pico-8 play session: no input (idle), after a click and taps of 🅾, ❎, 🅾+❎, 🅾 in the second before t = 0

[t = 4 s] idle ~4s (no d-pad/buttons)
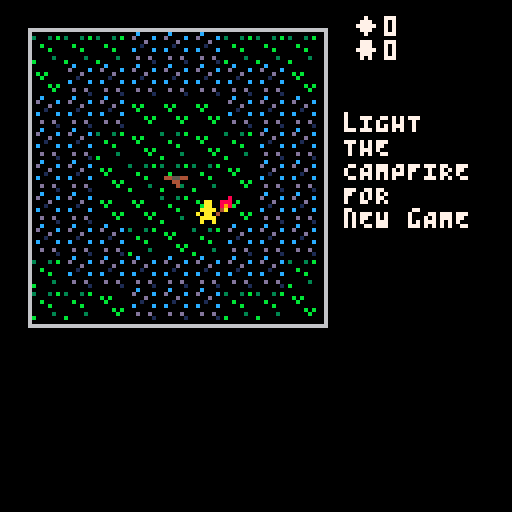

pico-8 cartridge
version 21
__lua__
-- campfire
-- by jonah

t = 0
turn = 0
p = {5,5,5,5,true}

music(2)

function rndcorner()
	return flr(rnd()+0.5)*8
end

goal = p
maingoal = {rndcorner(), rndcorner()}
idle,right,left,up,down=0,1,2,3,4
d = idle
animate = false
enemies = {	
}

function switch(e,z)
 tmp = {z[1],z[2]}
	z[3] = e[3]
	z[4] = e[4]
	e[3] = tmp[1]
	e[4] = tmp[2]
end

function water(x,y)
	return mget(flr(x+0.5),flr(y+0.5)) == 2
end	




function level(lvl)
	for i=1,lvl do
		x = rndcorner()
		y = rndcorner()
		enemies[#enemies+1] = {x,y,x,y,false}
	end
end

play = 4
lose = 20
theend = 36
game = theend
function upd(o)
 if o[1] < 0 then o[1] = 0 end
 if o[2] < 0 then o[2] = 0 end
 if o[1] > 8 then o[1] = 8 end
 if o[2] > 8 then o[2] = 8 end
 
	o[1] = o[1] + (o[3] - o[1])/4
 o[2] = o[2] + (o[4] - o[2])/4
 if abs(o[2] - o[4]) < 0.2 and 
 abs(o[1] - o[3]) < 0.2
 then
  o[2] = o[4]
  o[1] = o[3]
  return true
 end
 
 return false
end

function move(od,o,jump)
	v = 1
	if jump then v = 2 end
 if od == idle then o[3] = o[1] o[4] = o[2] return true end
	if od == left and o[1] > (0+(v-1)) then o[3] = o[1] - v return true end
	if od == right and o[1] < (8-(v-1)) then o[3] = o[1] + v return true end
	if od == up and o[2] > (0+(v-1)) then o[4] = o[2] - v return true end
	if od == down and o[2] < (8-(v-1)) then o[4] = o[2] + v return true end
	return false
end

function move_towards(e,g)
	if e[1] == g[1] or e[2] == g[2] then
			if e[1] < g[1] then move(right, e) end
			if e[1] > g[1] then move(left, e) end
			if e[2] < g[2] then move(down, e) end
			if e[2] > g[2] then move(up, e) end
	else
		if flr(rnd(2)) == 1 then
			if e[1] < g[1] then
			move(right, e)
			else
			move(left,e)
			end
		else
			if e[2] < g[2] then
			move(down,e)
			else
			move(up,e)
			end
		end
	end
end

function _update()
		foreach(enemies, function(e)
			if e[5] and e[1] == maingoal[1] and e[2] == maingoal[2] then 
				if game == lose then
				game = theend
				music(-1,100) 
				music(2,100) 
				end
			end
		end)
		if p[5] then
			goal = p
		else
			goal = {4,4}
			foreach(enemies, function(e)
				if e[5] then goal = e end
			end)
		end
		animate = false
  if upd(p) then 
  	d = idle
  else
  	animate = true
  end
  for i=1,#enemies do 
  	if upd(enemies[i]) then
  	else
  		animate = true
  	end
  end
		if animate == false and d == idle and p[1] == p[3] and p[2] == p[4] then
	 	if (btnp(0)) then d = left  end
		 if (btnp(1)) then d = right end
		 if (btnp(2)) then d = up    end
		 if (btnp(3)) then d = down  end
			if d != idle or btnp(5) then
			--	enemies = {}
			--	level(4)
				if game == play then
					turn += #enemies
				else
						if game == lose then
							turn -= 1
						end
				end	
				move(d,p,btn(4) and not water(p[1],p[2]))
				if p[3] == 4 and p[4] == 4 then
				 if p[5] and not btn(4) then
				 	p[5] = false
				 	if game == lose then
				 	
				 	level(1)
				 	else
				 	enemies = {}
				 	turn = 0
				 	level(2)
				 	end
				 game = play
				 	sfx(7)
						music(-1,100)
				 	music(1,100)
				 else
				 	if game == play and not btn(4) then
				 	game = lose
					 	sfx(5)
					 	music(-1,100)
							music(0,100)
					 	p[5] = true	
				 	end
				 end
				 move(idle,p)
				end
				for i=1,#enemies do
				 e = enemies[i]
					if e[5] then 
						if flr(rnd(3)+0.5) == 1 then
							move(flr(rnd(4)+1) ,e)
						else
							move_towards(e,maingoal)
						end
					else
						move_towards(e,goal)
					
					end
				end
				-- sound
				hit_enemy = false
				foreach(enemies, function(e)
					if flr(p[3]) == flr(e[1]) and flr(p[4]) == flr(e[2]) then
					hit_enemy = true
					end
				end)
				
				if hit_enemy then
					sfx(6)
				else
				 if not (p[1] == p[3] and p[2] == p[4]) then
					if btn(4) then
					-- jump
					sfx(13)
					else
						if water(p[1],p[2]) then
							sfx(14)
						else
						 sfx(4)
					 end
				 end
				 end
				end
				-- end sound
				
				for i=1,#enemies do
					e = enemies[i]
		
					if p[3] == e[3] and p[4] == e[4] then
						move(idle,e)
					end
					if p[1] == e[3] and p[2] == e[4] then
						move(idle,e)
					end
					if flr(p[3]) == flr(e[1]) and flr(p[4]) == flr(e[2]) then
						e[3] = flr(rnd()+0.5)*8
						e[4] = flr(rnd()+0.5)*8
						p[5] = e[5] or p[5]
						e[5] = false

						if not btn(4) then 
								move(idle,p)
						end
					end
						for j=1,#enemies do
							z = enemies[j]
							if z != e then
							
							 if (z[3] == e[3] and z[4] == e[4])
							 or (z[3] == e[1] and z[4] == e[2]) then
									if not z[5] then move(idle,z) end
								end
								if e[5] then
										if z[3] == e[3] and z[4] == e[4] then
											switch(z,e)
											end
									end
								
							end
						end
						if 4 == e[3] and 4 == e[4] then
						if game == play then
							game = lose
							music(-1,100)
							music(0,100)
							sfx(5)
							e[5] = true
							maingoal = {rndcorner(), rndcorner()}
						end
						move(idle,e)
					end
					
				end
				
			end
		end
end

	
	
function draw_sprite(img,x,y)
	if mget(flr(x+0.5),flr(y+0.5)) == 2 then
		img = img + 1
	end
	spr(img+(flr(t%2)*16),8*(x+1),8*(y+1))
end

function _draw()
	t = t + 0.125
		cls(0)	
	if game == play then
			rectfill(7,7,1+8*10,1+8*10,1)
	else
		rectfill(7,7,1+8*10,1+8*10,0)
		end

	rect(7,7,1+8*10,1+8*10,6)
	map(0,0,8,8)
		if game == lose then
		if p[5] then
			draw_sprite(10,4,4)
	
		else
			draw_sprite(10,maingoal[1], maingoal[2])
		end
	end
	spr(game+(t%4),8+8*4,8+8*4)
	ty = 0
	if flr(t) % 2 != 0 then
	ty = -0.25
	end
	foreach(enemies, function(e)
		x = e[1]
		y = e[2]
		draw_sprite(16,x,y)
		if e[5] then
			draw_sprite(8,x+0.25,y+ty)
		end
	end)
	draw_sprite(18,p[1],p[2])
	if p[5] then
		draw_sprite(8,p[1]+0.25,p[2]+ty)
	end
	print("◆"..turn.."\n웃"..#enemies,11*8,4,7)
	
	if game == theend then
		print("lIGHT\nTHE\nCAMPFIRE\nFOR\nnEW gAME",11*8-2,4+3*8,7)
	end

end
__gfx__
000000000000000000c0000000000000000080000000000000000000000800000000000000000000000000000000000000000000000000000000000000000000
00000000300030b00d0000c000000000000880000000800000080000000880000000000800000008000990000000000000000000000000000000000000000000
00700700000000000000d0000b0b0000008898000088880000088000008988000000088800000888009009000000000000000000000000000000000000000000
0007700000b000000001000000b000000089a800008a98000089a800008a98000000089800000898090000900000000000000000000000000000000000000000
000770000000b0000c0000c000000000044aa440044aa440044aa440044aa440000004a0000004a0090000900000000000000000000000000000000000000000
0070070000000000000000000000b0b0000440000004400000044000000440000000400000004000009009000000000000000000000000000000000000000000
000000000000030000d00d0000000b00000040000000400000004000000040000000000000000000000990000000000000000000000000000000000000000000
00000000b00000000000001000000000000000000000000000000000000000000000000000000000000000000000000000000000000000000000000000000000
00000000000000000000000000000000000000000000000000000000000600000000008000000000009999000000000000000000000000000000000000000000
00000000000000000000000000000000000000000000000000006000000000000000088800000000090000900000000000000000000000000000000000000000
0008800000000000000aa00000000000000000000000000000000000000000000000089800000080900000090000000000000000000000000000000000000000
0008800000088000000aa000000aa00000000000000600000000000000000000000004a000000888900000090000000000000000000000000000000000000000
008888000dd88dd000aaaa000ddaadd0044554400445544004455440044554400000400000000898900000090000000000000000000000000000000000000000
08088080d188881d0a0aa0a01aaaaaa10004400000044000000440000004400000000000000004a0900000090000000000000000000000000000000000000000
008888000d1111d000aaaa00d111111d000040000000400000004000000040000000000000004000090000900000000000000000000000000000000000000000
008008000000000000a00a000d0000d0000000000000000000000000000000000000000000000000009999000000000000000000000000000000000000000000
00000000000000000000000000000000000000000000000000000000000000000000000000000000000000000000000000000000000000000000000000000000
0008800000000000000aa00000000000000000000000000000000000000000000000000000000000000000000000000000000000000000000000000000000000
08088080000000000a0aa0a000000000000000000000000000000000000000000000000000000000000000000000000000000000000000000000000000000000
00888800000000000aaaaaa000000000000000000000000000000000000000000000000000000000000000000000000000000000000000000000000000000000
0008800008d88d80000aa0000adaada0044554400445544004455440044554400000000000000000000000000000000000000000000000000000000000000000
0008800018188181000aa0001a1aa1a1000440000004400000044000000440000000000000000000000000000000000000000000000000000000000000000000
0080080001d11d1000a00a0001d11d10000040000000400000004000000040000000000000000000000000000000000000000000000000000000000000000000
008008000000000000a00a0000000000000000000000000000000000000000000000000000000000000000000000000000000000000000000000000000000000
00000000000000000000000000000000000000000000000000000000000000000000000000000000000000000000000000000000000000000000000000000000
00000000000000000000000000000000000000000000000000000000000000000000000000000000000000000000000000000000000000000000000000000000
00000000000000000000000000000000000000000000000000000000000000000000000000000000000000000000000000000000000000000000000000000000
00000000000000000000000000000000000000000000000000000000000000000000000000000000000000000000000000000000000000000000000000000000
00000000000000000000000000000000000000000000000000000000000000000000000000000000000000000000000000000000000000000000000000000000
00000000000000000000000000000000000000000000000000000000000000000000000000000000000000000000000000000000000000000000000000000000
00000000000000000000000000000000000000000000000000000000000000000000000000000000000000000000000000000000000000000000000000000000
00000000000000000000000000000000000000000000000000000000000000000000000000000000000000000000000000000000000000000000000000000000
00000000000000000000000000000000000000000000000000000000000000000000000000000000000000000000000000000000000000000000000000000000
00000000000000000000000000000000000000000000000000000000000000000000000000000000000000000000000000000000000000000000000000000000
00000000000000000000000000000000000000000000000000000000000000000000000000000000000000000000000000000000000000000000000000000000
00000000000000000000000000000000000000000000000000000000000000000000000000000000000000000000000000000000000000000000000000000000
00000000000000000000000000000000000000000000000000000000000000000000000000000000000000000000000000000000000000000000000000000000
00000000000000000000000000000000000000000000000000000000000000000000000000000000000000000000000000000000000000000000000000000000
00000000000000000000000000000000000000000000000000000000000000000000000000000000000000000000000000000000000000000000000000000000
00000000000000000000000000000000000000000000000000000000000000000000000000000000000000000000000000000000000000000000000000000000
00000000000000000000000000000000000000000000000000000000000000000000000000000000000000000000000000000000000000000000000000000000
00000000000000000000000000000000000000000000000000000000000000000000000000000000000000000000000000000000000000000000000000000000
00000000000000000000000000000000000000000000000000000000000000000000000000000000000000000000000000000000000000000000000000000000
00000000000000000000000000000000000000000000000000000000000000000000000000000000000000000000000000000000000000000000000000000000
00000000000000000000000000000000000000000000000000000000000000000000000000000000000000000000000000000000000000000000000000000000
00000000000000000000000000000000000000000000000000000000000000000000000000000000000000000000000000000000000000000000000000000000
00000000000000000000000000000000000000000000000000000000000000000000000000000000000000000000000000000000000000000000000000000000
00000000000000000000000000000000000000000000000000000000000000000000000000000000000000000000000000000000000000000000000000000000
00000000000000000000000000000000000000000000000000000000000000000000000000000000000000000000000000000000000000000000000000000000
00000000000000000000000000000000000000000000000000000000000000000000000000000000000000000000000000000000000000000000000000000000
00000000000000000000000000000000000000000000000000000000000000000000000000000000000000000000000000000000000000000000000000000000
00000000000000000000000000000000000000000000000000000000000000000000000000000000000000000000000000000000000000000000000000000000
00000000000000000000000000000000000000000000000000000000000000000000000000000000000000000000000000000000000000000000000000000000
00000000000000000000000000000000000000000000000000000000000000000000000000000000000000000000000000000000000000000000000000000000
00000000000000000000000000000000000000000000000000000000000000000000000000000000000000000000000000000000000000000000000000000000
00000000000000000000000000000000000000000000000000000000000000000000000000000000000000000000000000000000000000000000000000000000
00000000000000000000000000000000000000000000000000000000000000000000000000000000000000000000000000000000000000000000000000000000
00000000000000000000000000000000000000000000000000000000000000000000000000000000000000000000000000000000000000000000000000000000
00000000000000000000000000000000000000000000000000000000000000000000000000000000000000000000000000000000000000000000000000000000
00000000000000000000000000000000000000000000000000000000000000000000000000000000000000000000000000000000000000000000000000000000
00000000000000000000000000000000000000000000000000000000000000000000000000000000000000000000000000000000000000000000000000000000
00000000000000000000000000000000000000000000000000000000000000000000000000000000000000000000000000000000000000000000000000000000
00000000000000000000000000000000000000000000000000000000000000000000000000000000000000000000000000000000000000000000000000000000
00000000000000000000000000000000000000000000000000000000000000000000000000000000000000000000000000000000000000000000000000000000
00000000000000000000000000000000000000000000000000000000000000000000000000000000000000000000000000000000000000000000000000000000
00000000000000000000000000000000000000000000000000000000000000000000000000000000000000000000000000000000000000000000000000000000
00000000000000000000000000000000000000000000000000000000000000000000000000000000000000000000000000000000000000000000000000000000
00000000000000000000000000000000000000000000000000000000000000000000000000000000000000000000000000000000000000000000000000000000
00000000000000000000000000000000000000000000000000000000000000000000000000000000000000000000000000000000000000000000000000000000
00000000000000000000000000000000000000000000000000000000000000000000000000000000000000000000000000000000000000000000000000000000
00000000000000000000000000000000000000000000000000000000000000000000000000000000000000000000000000000000000000000000000000000000
00000000000000000000000000000000000000000000000000000000000000000000000000000000000000000000000000000000000000000000000000000000
00000000000000000000000000000000000000000000000000000000000000000000000000000000000000000000000000000000000000000000000000000000
00000000000000000000000000000000000000000000000000000000000000000000000000000000000000000000000000000000000000000000000000000000
00000000000000000000000000000000000000000000000000000000000000000000000000000000000000000000000000000000000000000000000000000000
00000000000000000000000000000000000000000000000000000000000000000000000000000000000000000000000000000000000000000000000000000000
00000000000000000000000000000000000000000000000000000000000000000000000000000000000000000000000000000000000000000000000000000000
00000000000000000000000000000000000000000000000000000000000000000000000000000000000000000000000000000000000000000000000000000000
00000000000000000000000000000000000000000000000000000000000000000000000000000000000000000000000000000000000000000000000000000000
00000000000000000000000000000000000000000000000000000000000000000000000000000000000000000000000000000000000000000000000000000000
00000000000000000000000000000000000000000000000000000000000000000000000000000000000000000000000000000000000000000000000000000000
00000000000000000000000000000000000000000000000000000000000000000000000000000000000000000000000000000000000000000000000000000000
00000000000000000000000000000000000000000000000000000000000000000000000000000000000000000000000000000000000000000000000000000000
00000000000000000000000000000000000000000000000000000000000000000000000000000000000000000000000000000000000000000000000000000000
00000000000000000000000000000000000000000000000000000000000000000000000000000000000000000000000000000000000000000000000000000000
00000000000000000000000000000000000000000000000000000000000000000000000000000000000000000000000000000000000000000000000000000000
00000000000000000000000000000000000000000000000000000000000000000000000000000000000000000000000000000000000000000000000000000000
00000000000000000000000000000000000000000000000000000000000000000000000000000000000000000000000000000000000000000000000000000000
00000000000000000000000000000000000000000000000000000000000000000000000000000000000000000000000000000000000000000000000000000000
00000000000000000000000000000000000000000000000000000000000000000000000000000000000000000000000000000000000000000000000000000000
00000000000000000000000000000000000000000000000000000000000000000000000000000000000000000000000000000000000000000000000000000000
00000000000000000000000000000000000000000000000000000000000000000000000000000000000000000000000000000000000000000000000000000000
00000000000000000000000000000000000000000000000000000000000000000000000000000000000000000000000000000000000000000000000000000000
00000000000000000000000000000000000000000000000000000000000000000000000000000000000000000000000000000000000000000000000000000000
00000000000000000000000000000000000000000000000000000000000000000000000000000000000000000000000000000000000000000000000000000000
00000000000000000000000000000000000000000000000000000000000000000000000000000000000000000000000000000000000000000000000000000000
00000000000000000000000000000000000000000000000000000000000000000000000000000000000000000000000000000000000000000000000000000000
00000000000000000000000000000000000000000000000000000000000000000000000000000000000000000000000000000000000000000000000000000000
00000000000000000000000000000000000000000000000000000000000000000000000000000000000000000000000000000000000000000000000000000000
00000000000000000000000000000000000000000000000000000000000000000000000000000000000000000000000000000000000000000000000000000000
00000000000000000000000000000000000000000000000000000000000000000000000000000000000000000000000000000000000000000000000000000000
00000000000000000000000000000000000000000000000000000000000000000000000000000000000000000000000000000000000000000000000000000000
00000000000000000000000000000000000000000000000000000000000000000000000000000000000000000000000000000000000000000000000000000000
00000000000000000000000000000000000000000000000000000000000000000000000000000000000000000000000000000000000000000000000000000000
00000000000000000000000000000000000000000000000000000000000000000000000000000000000000000000000000000000000000000000000000000000
00000000000000000000000000000000000000000000000000000000000000000000000000000000000000000000000000000000000000000000000000000000
00000000000000000000000000000000000000000000000000000000000000000000000000000000000000000000000000000000000000000000000000000000
00000000000000000000000000000000000000000000000000000000000000000000000000000000000000000000000000000000000000000000000000000000
00000000000000000000000000000000000000000000000000000000000000000000000000000000000000000000000000000000000000000000000000000000
00000000000000000000000000000000000000000000000000000000000000000000000000000000000000000000000000000000000000000000000000000000
00000000000000000000000000000000000000000000000000000000000000000000000000000000000000000000000000000000000000000000000000000000
00000000000000000000000000000000000000000000000000000000000000000000000000000000000000000000000000000000000000000000000000000000
00000000000000000000000000000000000000000000000000000000000000000000000000000000000000000000000000000000000000000000000000000000
00000000000000000000000000000000000000000000000000000000000000000000000000000000000000000000000000000000000000000000000000000000
00000000000000000000000000000000000000000000000000000000000000000000000000000000000000000000000000000000000000000000000000000000
00000000000000000000000000000000000000000000000000000000000000000000000000000000000000000000000000000000000000000000000000000000
00000000000000000000000000000000000000000000000000000000000000000000000000000000000000000000000000000000000000000000000000000000
00000000000000000000000000000000000000000000000000000000000000000000000000000000000000000000000000000000000000000000000000000000
00000000000000000000000000000000000000000000000000000000000000000000000000000000000000000000000000000000000000000000000000000000
00000000000000000000000000000000000000000000000000000000000000000000000000000000000000000000000000000000000000000000000000000000
00000000000000000000000000000000000000000000000000000000000000000000000000000000000000000000000000000000000000000000000000000000
00000000000000000000000000000000000000000000000000000000000000000000000000000000000000000000000000000000000000000000000000000000
00000000000000000000000000000000000000000000000000000000000000000000000000000000000000000000000000000000000000000000000000000000
00000000000000000000000000000000000000000000000000000000000000000000000000000000000000000000000000000000000000000000000000000000
00000000000000000000000000000000000000000000000000000000000000000000000000000000000000000000000000000000000000000000000000000000
00000000000000000000000000000000000000000000000000000000000000000000000000000000000000000000000000000000000000000000000000000000
00000000000000000000000000000000000000000000000000000000000000000000000000000000000000000000000000000000000000000000000000000000
00000000000000000000000000000000000000000000000000000000000000000000000000000000000000000000000000000000000000000000000000000000
__gff__
0000000000000000000000000000000000000000000000000000000000000000000000000000000000000000000000000000000000000000000000000000000000000000000000000000000000000000000000000000000000000000000000000000000000000000000000000000000000000000000000000000000000000000
0000000000000000000000000000000000000000000000000000000000000000000000000000000000000000000000000000000000000000000000000000000000000000000000000000000000000000000000000000000000000000000000000000000000000000000000000000000000000000000000000000000000000000
__map__
0101010202020101010000000000000000000000000000000000000000000000000000000000000000000000000000000000000000000000000000000000000000000000000000000000000000000000000000000000000000000000000000000000000000000000000000000000000000000000000000000000000000000000
0302020202020202030000000000000000000000000000000000000000000000000000000000000000000000000000000000000000000000000000000000000000000000000000000000000000000000000000000000000000000000000000000000000000000000000000000000000000000000000000000000000000000000
0202020303030202020000000000000000000000000000000000000000000000000000000000000000000000000000000000000000000000000000000000000000000000000000000000000000000000000000000000000000000000000000000000000000000000000000000000000000000000000000000000000000000000
0202010301030102020000000000000000000000000000000000000000000000000000000000000000000000000000000000000000000000000000000000000000000000000000000000000000000000000000000000000000000000000000000000000000000000000000000000000000000000000000000000000000000000
0202030101010302020000000000000000000000000000000000000000000000000000000000000000000000000000000000000000000000000000000000000000000000000000000000000000000000000000000000000000000000000000000000000000000000000000000000000000000000000000000000000000000000
0202030301030302020000000000000000000000000000000000000000000000000000000000000000000000000000000000000000000000000000000000000000000000000000000000000000000000000000000000000000000000000000000000000000000000000000000000000000000000000000000000000000000000
0202020103010202020000000000000000000000000000000000000000000000000000000000000000000000000000000000000000000000000000000000000000000000000000000000000000000000000000000000000000000000000000000000000000000000000000000000000000000000000000000000000000000000
0102020202020202010000000000000000000000000000000000000000000000000000000000000000000000000000000000000000000000000000000000000000000000000000000000000000000000000000000000000000000000000000000000000000000000000000000000000000000000000000000000000000000000
0101030202020101030000000000000000000000000000000000000000000000000000000000000000000000000000000000000000000000000000000000000000000000000000000000000000000000000000000000000000000000000000000000000000000000000000000000000000000000000000000000000000000000
0000000000000000000000000000000000000000000000000000000000000000000000000000000000000000000000000000000000000000000000000000000000000000000000000000000000000000000000000000000000000000000000000000000000000000000000000000000000000000000000000000000000000000
0000000000000000000000000000000000000000000000000000000000000000000000000000000000000000000000000000000000000000000000000000000000000000000000000000000000000000000000000000000000000000000000000000000000000000000000000000000000000000000000000000000000000000
0000000000000000000000000000000000000000000000000000000000000000000000000000000000000000000000000000000000000000000000000000000000000000000000000000000000000000000000000000000000000000000000000000000000000000000000000000000000000000000000000000000000000000
0000000000000000000000000000000000000000000000000000000000000000000000000000000000000000000000000000000000000000000000000000000000000000000000000000000000000000000000000000000000000000000000000000000000000000000000000000000000000000000000000000000000000000
0000000000000000000000000000000000000000000000000000000000000000000000000000000000000000000000000000000000000000000000000000000000000000000000000000000000000000000000000000000000000000000000000000000000000000000000000000000000000000000000000000000000000000
0000000000000000000000000000000000000000000000000000000000000000000000000000000000000000000000000000000000000000000000000000000000000000000000000000000000000000000000000000000000000000000000000000000000000000000000000000000000000000000000000000000000000000
0000000000000000000000000000000000000000000000000000000000000000000000000000000000000000000000000000000000000000000000000000000000000000000000000000000000000000000000000000000000000000000000000000000000000000000000000000000000000000000000000000000000000000
0000000000000000000000000000000000000000000000000000000000000000000000000000000000000000000000000000000000000000000000000000000000000000000000000000000000000000000000000000000000000000000000000000000000000000000000000000000000000000000000000000000000000000
0000000000000000000000000000000000000000000000000000000000000000000000000000000000000000000000000000000000000000000000000000000000000000000000000000000000000000000000000000000000000000000000000000000000000000000000000000000000000000000000000000000000000000
0000000000000000000000000000000000000000000000000000000000000000000000000000000000000000000000000000000000000000000000000000000000000000000000000000000000000000000000000000000000000000000000000000000000000000000000000000000000000000000000000000000000000000
0000000000000000000000000000000000000000000000000000000000000000000000000000000000000000000000000000000000000000000000000000000000000000000000000000000000000000000000000000000000000000000000000000000000000000000000000000000000000000000000000000000000000000
0000000000000000000000000000000000000000000000000000000000000000000000000000000000000000000000000000000000000000000000000000000000000000000000000000000000000000000000000000000000000000000000000000000000000000000000000000000000000000000000000000000000000000
0000000000000000000000000000000000000000000000000000000000000000000000000000000000000000000000000000000000000000000000000000000000000000000000000000000000000000000000000000000000000000000000000000000000000000000000000000000000000000000000000000000000000000
0000000000000000000000000000000000000000000000000000000000000000000000000000000000000000000000000000000000000000000000000000000000000000000000000000000000000000000000000000000000000000000000000000000000000000000000000000000000000000000000000000000000000000
0000000000000000000000000000000000000000000000000000000000000000000000000000000000000000000000000000000000000000000000000000000000000000000000000000000000000000000000000000000000000000000000000000000000000000000000000000000000000000000000000000000000000000
0000000000000000000000000000000000000000000000000000000000000000000000000000000000000000000000000000000000000000000000000000000000000000000000000000000000000000000000000000000000000000000000000000000000000000000000000000000000000000000000000000000000000000
0000000000000000000000000000000000000000000000000000000000000000000000000000000000000000000000000000000000000000000000000000000000000000000000000000000000000000000000000000000000000000000000000000000000000000000000000000000000000000000000000000000000000000
0000000000000000000000000000000000000000000000000000000000000000000000000000000000000000000000000000000000000000000000000000000000000000000000000000000000000000000000000000000000000000000000000000000000000000000000000000000000000000000000000000000000000000
0000000000000000000000000000000000000000000000000000000000000000000000000000000000000000000000000000000000000000000000000000000000000000000000000000000000000000000000000000000000000000000000000000000000000000000000000000000000000000000000000000000000000000
0000000000000000000000000000000000000000000000000000000000000000000000000000000000000000000000000000000000000000000000000000000000000000000000000000000000000000000000000000000000000000000000000000000000000000000000000000000000000000000000000000000000000000
0000000000000000000000000000000000000000000000000000000000000000000000000000000000000000000000000000000000000000000000000000000000000000000000000000000000000000000000000000000000000000000000000000000000000000000000000000000000000000000000000000000000000000
0000000000000000000000000000000000000000000000000000000000000000000000000000000000000000000000000000000000000000000000000000000000000000000000000000000000000000000000000000000000000000000000000000000000000000000000000000000000000000000000000000000000000000
0000000000000000000000000000000000000000000000000000000000000000000000000000000000000000000000000000000000000000000000000000000000000000000000000000000000000000000000000000000000000000000000000000000000000000000000000000000000000000000000000000000000000000
